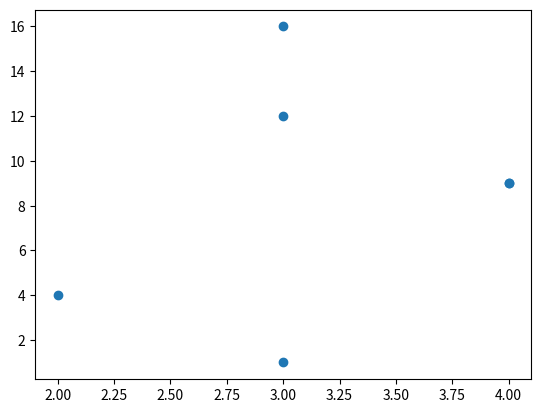

Recreate this plot in Python.
import matplotlib.pyplot as plt
plt.plot([3,2,4,3,4,3], [1,4,9,16,9,12], 'o')
plt.show()

x = 521 
y = 32
mu = 4
sigma = 7
numerator = x-mu
z = numerator/sigma
print(z)